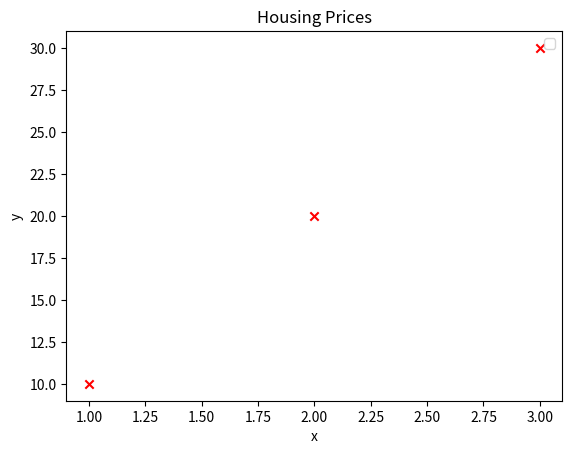

Python code for this plot:
import numpy as np
import matplotlib.pyplot as plt

x_train = np.array([1.0,2.0,3.0])
y_train = np.array([10,20,30])
z_train = np.array([[1,1,1],[2,2,2]])

print(f"x_train = {x_train}")
print(f"y_train = {y_train}")

print(f"z_train = {z_train}\n")

print(f"x_train_shape = {x_train.shape}")
print(f"dimension of z_train = {len(z_train.shape)}")  ## z的维度数量
print(f"z_train_shape = {z_train.shape}\n")

print(f"number of x_train = {x_train.shape[0]}") ## x_train第 0 维的大小
print(f"number of x_train = {len(x_train)}")  ## x_train第 0 维的大小
print(f"number of z_train = {z_train.shape[1]}") ## z_train第 1 维的大小

plt.scatter(x_train, y_train, marker='x',c='r')
plt.title("Housing Prices")
plt.xlabel("x")
plt.ylabel("y")
plt.legend()
plt.show()
